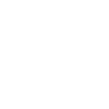
t = 0.00 s
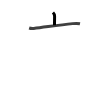
t = 1.75 s
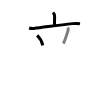
t = 3.50 s
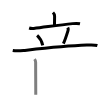
t = 5.50 s
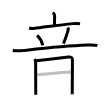
t = 7.25 s
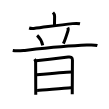
t = 9.00 s

The animated SVG that drew these frames (rendered in a browser with its animation timeline set to each time). Animation: 9 SMIL elements (animate=9); one cycle of 9.00 s.

<svg width="109px" height="109px" viewBox="0 0 px 109px" xmlns="http://www.w3.org/2000/svg" xmlns:xlink="http://www.w3.org/1999/xlink" xml:space="preserve" version="1.1"  baseProfile="full">
<path d="M52.97,12.5c0.77,0.77,1.62,2.12,1.62,3.64c0,3.86-0.09,4.61-0.09,9.17" style="fill:none;stroke:black;stroke-width:3;opacity:0">
  <animate attributeType="CSS" attributeName="opacity" from="0" to="1" begin="0s" dur="1s" repeatCount="Indefinite" fill="freeze" />
</path>
<path d="M29.12,28c1.5,0.5,2.75,0.62,4.61,0.42c11.39-1.29,25.05-3.48,38.89-4.79c2.63-0.25,5.63-0.25,7.38,0.12" style="fill:none;stroke:black;stroke-width:3;opacity:0">
  <animate attributeType="CSS" attributeName="opacity" from="0" to="1" begin="1s" dur="1s" repeatCount="Indefinite" fill="freeze" />
</path>
<path d="M37.12,35.38c4.15,3.73,5.01,7.31,5.6,9.93" style="fill:none;stroke:black;stroke-width:3;opacity:0">
  <animate attributeType="CSS" attributeName="opacity" from="0" to="1" begin="2s" dur="1s" repeatCount="Indefinite" fill="freeze" />
</path>
<path d="M67.79,27.5c0.46,0.9,0.57,2.02,0.23,3.14c-1.33,4.34-3.46,10.57-4.64,12.99" style="fill:none;stroke:black;stroke-width:3;opacity:0">
  <animate attributeType="CSS" attributeName="opacity" from="0" to="1" begin="3s" dur="1s" repeatCount="Indefinite" fill="freeze" />
</path>
<path d="M12.75,50.5c3.65,0.66,7.11,0.39,10.76-0.01c20.16-2.21,40.45-4.53,63.37-5.41c3.4-0.13,7.17-0.48,10.5,0.47" style="fill:none;stroke:black;stroke-width:3;opacity:0">
  <animate attributeType="CSS" attributeName="opacity" from="0" to="1" begin="4s" dur="1s" repeatCount="Indefinite" fill="freeze" />
</path>
<path d="M34.55,59.11c0.58,0.74,1.08,2.24,1.08,3.25c0,1.02,0.12,28.46,0.12,28.97c0,0.51,0,2.04,0,3.54" style="fill:none;stroke:black;stroke-width:3;opacity:0">
  <animate attributeType="CSS" attributeName="opacity" from="0" to="1" begin="5s" dur="1s" repeatCount="Indefinite" fill="freeze" />
</path>
<path d="M36.1,60.79c9.52-1.16,26.02-3.04,32.08-3.68c2.95-0.31,4.26,0.27,4.26,3.22c0,0.98-0.11,17.98-0.17,27.68c-0.02,3.04-0.03,5.36-0.03,6.25" style="fill:none;stroke:black;stroke-width:3;opacity:0">
  <animate attributeType="CSS" attributeName="opacity" from="0" to="1" begin="6s" dur="1s" repeatCount="Indefinite" fill="freeze" />
</path>
<path d="M36.69,74.75c5.44-0.5,29.72-2.64,34.74-2.85" style="fill:none;stroke:black;stroke-width:3;opacity:0">
  <animate attributeType="CSS" attributeName="opacity" from="0" to="1" begin="7s" dur="1s" repeatCount="Indefinite" fill="freeze" />
</path>
<path d="M37.11,90.41c6.58-0.27,25.43-2.25,33.94-2.6" style="fill:none;stroke:black;stroke-width:3;opacity:0">
  <animate attributeType="CSS" attributeName="opacity" from="0" to="1" begin="8s" dur="1s" repeatCount="Indefinite" fill="freeze" />
</path>
</svg>
